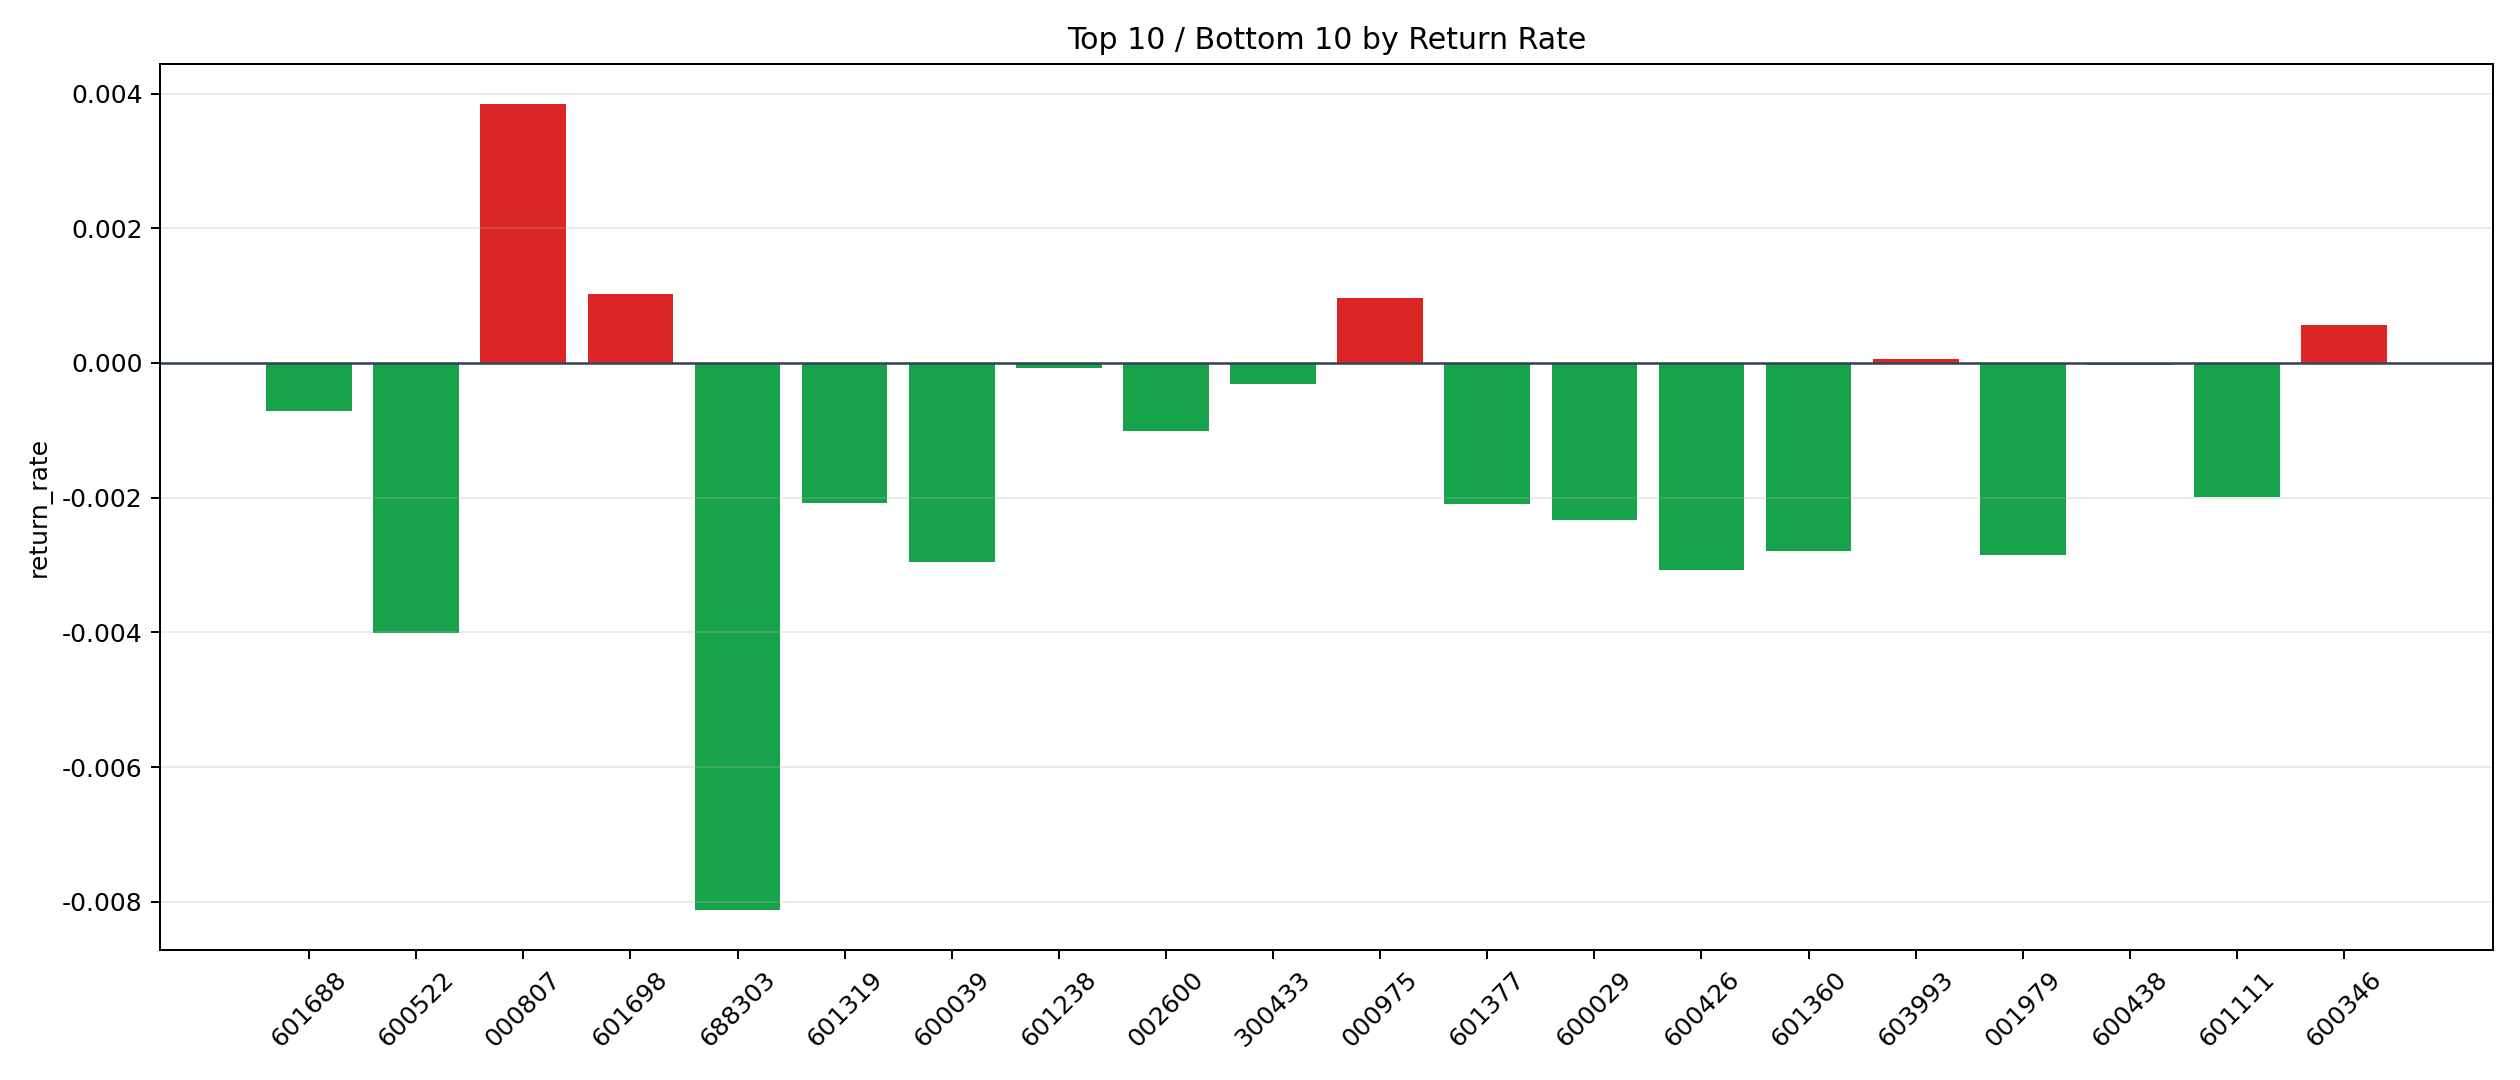

The data file committed next to this chart (first rows):
symbol, n_trades, total_pnl, total_entry_notional, return_rate
000807, 12, 741, 192676, 0.003846
601698, 63, 1109, 1082798, 0.001024
000975, 6, 93.49, 96744, 0.0009664
600346, 23, 214.3, 385912, 0.0005554
603993, 47, 46.33, 854803, 0.00005419
600438, 5, -2.674, 97106, -0.00002753
601238, 72, -96.84, 1268368, -0.00007635
300433, 64, -344.8, 1085738, -0.0003176
601688, 6, -71.09, 98868, -0.0007191
002600, 233, -4096, 4048345, -0.001012
601872, 160, -2938, 2625235, -0.001119
002493, 21, -390.9, 337349, -0.001159
600875, 2, -108.3, 91684, -0.001181
601012, 6, -121.3, 96575, -0.001256
600089, 165, -3628, 2848899, -0.001273
601600, 55, -1504, 1003336, -0.001499
002129, 49, -1525, 880001, -0.001733
002241, 6, -166.7, 94619, -0.001762
601111, 44, -1487, 744671, -0.001997
601319, 119, -4156, 2000429, -0.002077
601377, 261, -9209, 4381141, -0.002102
600029, 73, -2876, 1232744, -0.002333
601360, 68, -3387, 1215761, -0.002786
001979, 68, -3271, 1147838, -0.002849
600039, 30, -1470, 498512, -0.002949
600426, 5, -300, 97435, -0.003079
600522, 25, -1939, 483294, -0.004012
688303, 5, -600.2, 73946, -0.008117
